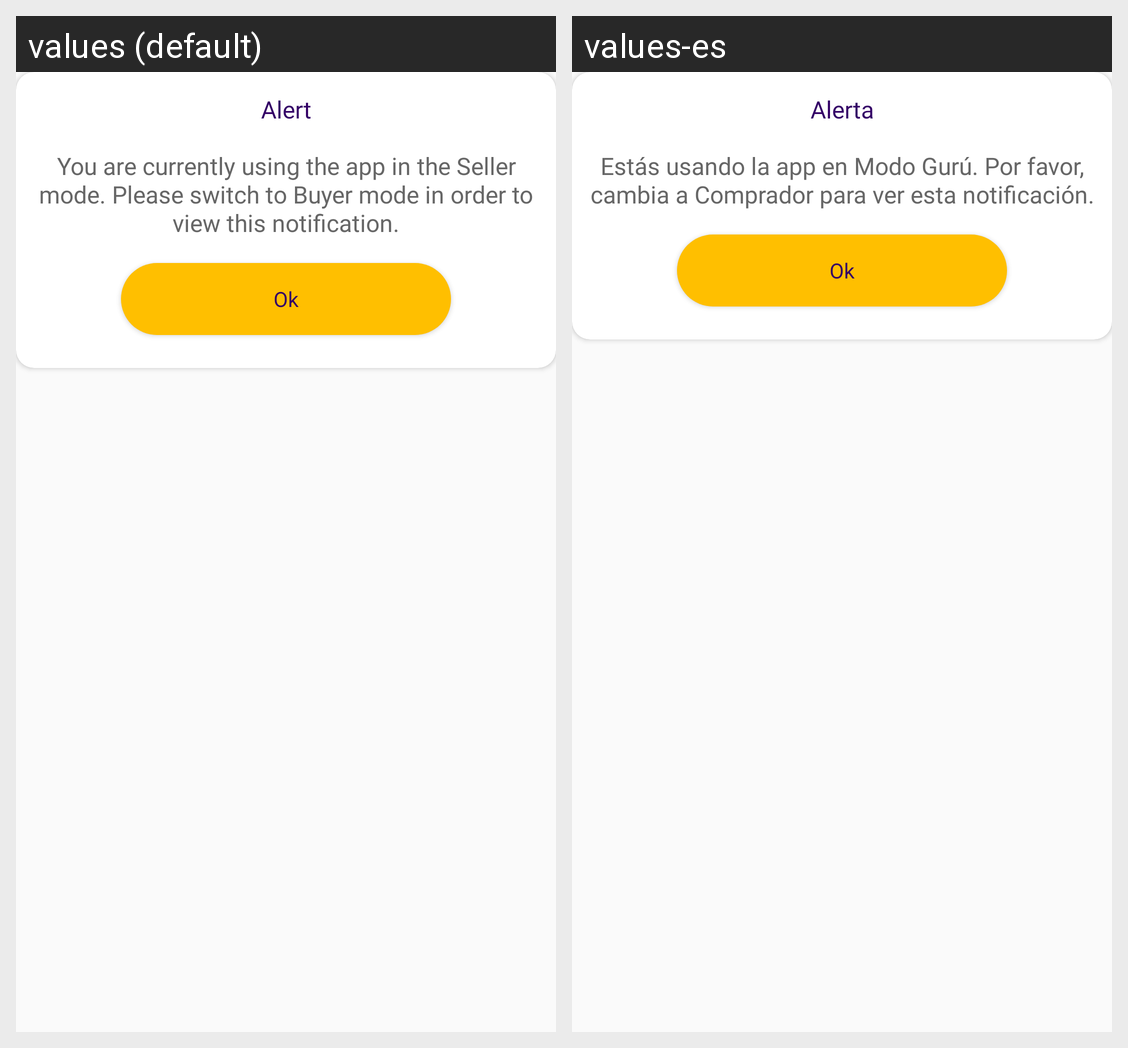

Here is an Android app screen in its default locale and in the app's own translations. Write out the translated-string differences for the strings that appear on this screen.
Android screen res/layout/notification_alert_custom_dialog.xml rendered under 2 locales, left to right: values (default), values-es. Device: Nexus 5 (rendered at 1080×1920; each locale shown at half size, 540×960, under a caption strip naming it); theme AppTheme.
Strings drawn on this screen, with the default value and each locale's value (text and hints the layout hard-codes, and strings that could not be matched under every locale, appear in the picture but are not listed):

alert
  values: Alert
  values-es: Alerta

alert_text
  values: You are currently using the app in the Seller mode. Please switch to Buyer mode in order to view this notification.
  values-es: Estás usando la app en Modo Gurú. Por favor, cambia a Comprador para ver esta notificación.

ok
  values: Ok
  values-es: Ok
